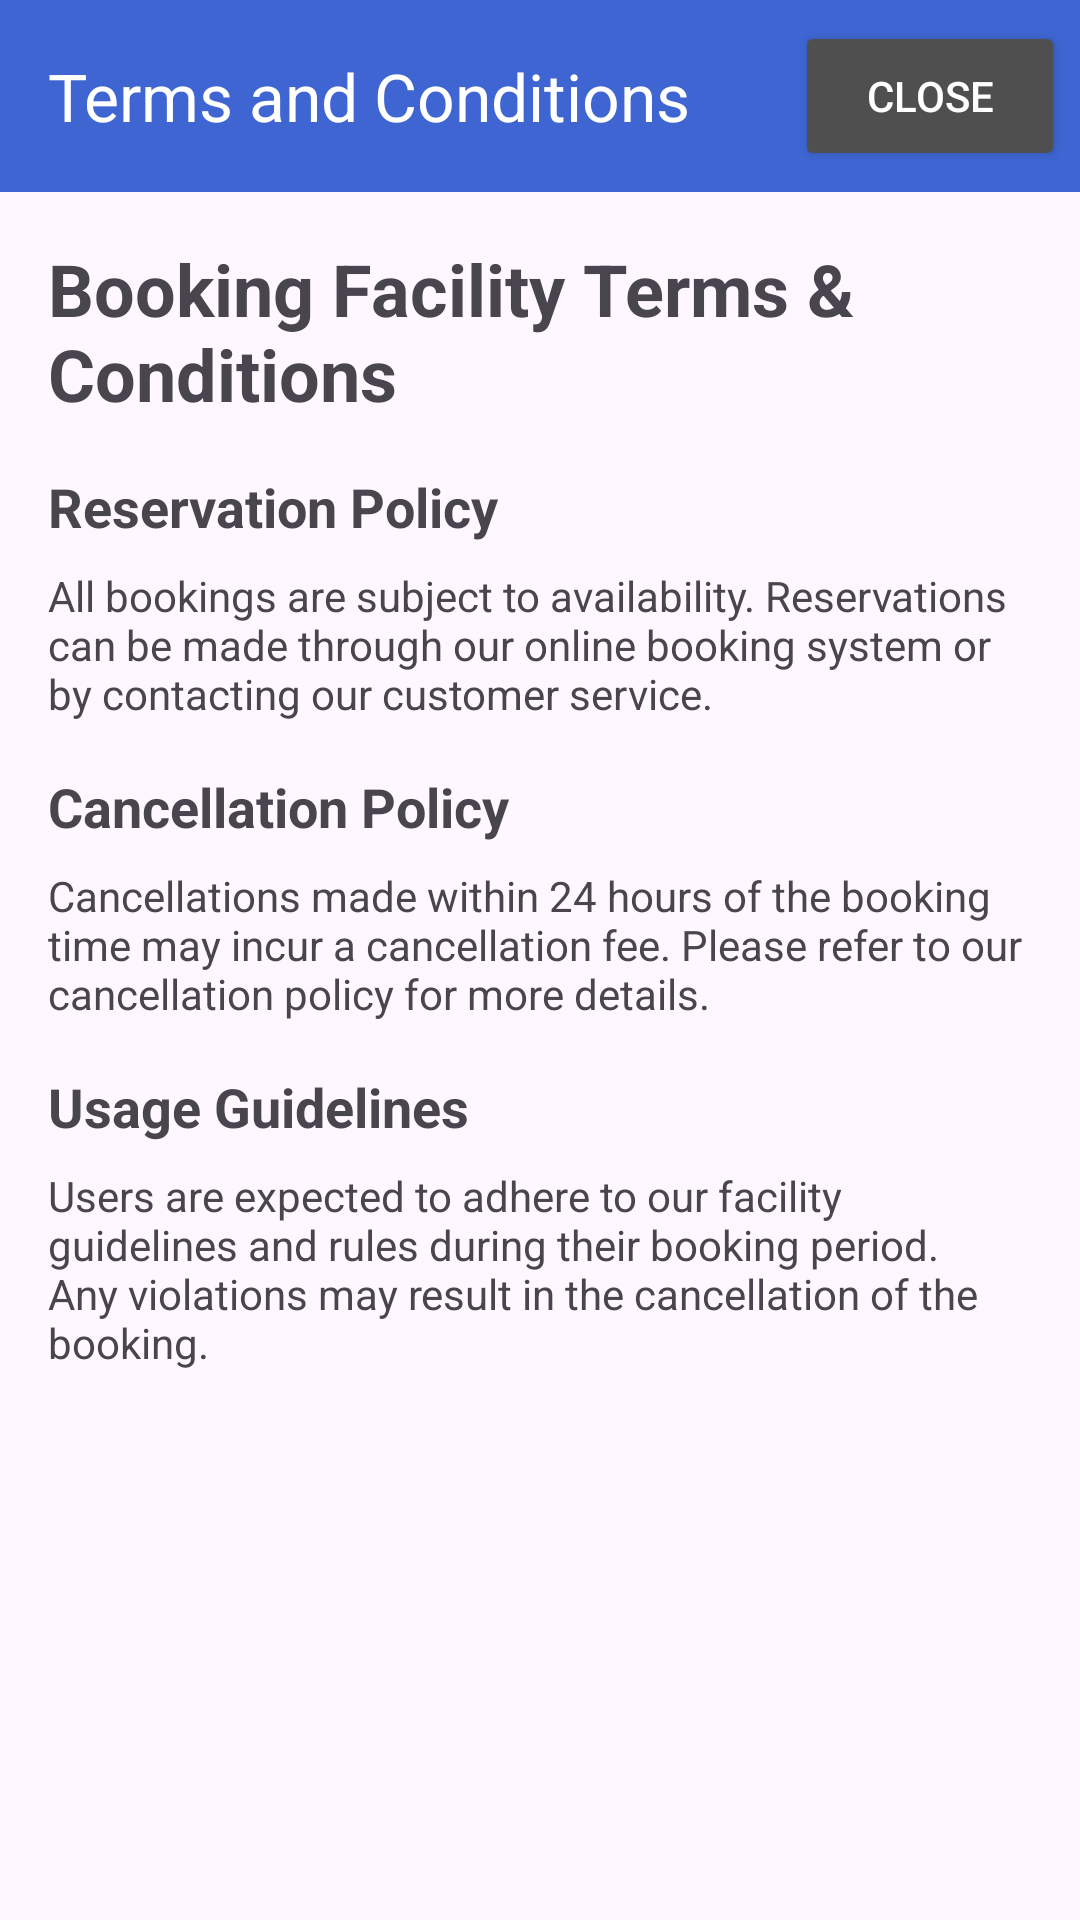

Android layout source for this screen:
<!-- AndroidManifest.xml: application theme Theme.UPTMBookMySpot -->
<!-- res/layout/activity_terms_and_conditions.xml -->
<?xml version="1.0" encoding="utf-8"?>
<LinearLayout xmlns:android="http://schemas.android.com/apk/res/android"
    xmlns:app="http://schemas.android.com/apk/res-auto"
    xmlns:tools="http://schemas.android.com/tools"
    android:layout_width="match_parent"
    android:layout_height="match_parent"
    android:orientation="vertical"
    tools:context=".TermsAndConditions">

    <androidx.appcompat.widget.Toolbar
        android:id="@+id/toolbar"
        android:layout_width="match_parent"
        android:layout_height="?attr/actionBarSize"
        android:background="#3e65d2"
        android:elevation="4dp"
        app:title="Terms and Conditions"
        app:titleTextColor="@android:color/white">

        <Button
            android:id="@+id/closeButton"
            android:layout_width="90dp"
            android:layout_height="50dp"
            android:layout_marginRight="5dp"
            android:backgroundTint="#4f4f4f"
            android:text="Close"
            android:layout_gravity="end"
            android:textColor="@android:color/white"/>

    </androidx.appcompat.widget.Toolbar>

    <ScrollView
        android:layout_width="match_parent"
        android:layout_height="match_parent"
        android:fillViewport="true">

        <LinearLayout
            android:layout_width="match_parent"
            android:layout_height="wrap_content"
            android:orientation="vertical"
            android:padding="16dp">

            <TextView
                android:layout_width="wrap_content"
                android:layout_height="wrap_content"
                android:textSize="24sp"
                android:text="Booking Facility Terms &amp; Conditions"
                android:textStyle="bold"/>

            <TextView
                android:layout_width="wrap_content"
                android:layout_height="wrap_content"
                android:textSize="18sp"
                android:text="Reservation Policy"
                android:textStyle="bold"
                android:layout_marginTop="16dp"/>

            <TextView
                android:layout_width="wrap_content"
                android:layout_height="wrap_content"
                android:text="All bookings are subject to availability. Reservations can be made through our online booking system or by contacting our customer service."
                android:layout_marginTop="8dp"/>

            <TextView
                android:layout_width="wrap_content"
                android:layout_height="wrap_content"
                android:textSize="18sp"
                android:text="Cancellation Policy"
                android:textStyle="bold"
                android:layout_marginTop="16dp"/>

            <TextView
                android:layout_width="wrap_content"
                android:layout_height="wrap_content"
                android:text="Cancellations made within 24 hours of the booking time may incur a cancellation fee. Please refer to our cancellation policy for more details."
                android:layout_marginTop="8dp"/>

            <TextView
                android:layout_width="wrap_content"
                android:layout_height="wrap_content"
                android:textSize="18sp"
                android:text="Usage Guidelines"
                android:textStyle="bold"
                android:layout_marginTop="16dp"/>

            <TextView
                android:layout_width="wrap_content"
                android:layout_height="wrap_content"
                android:text="Users are expected to adhere to our facility guidelines and rules during their booking period. Any violations may result in the cancellation of the booking."
                android:layout_marginTop="8dp"/>

        </LinearLayout>

    </ScrollView>

</LinearLayout>
<!-- resources referenced by this layout -->
<resources>
  <style name="Theme.UPTMBookMySpot" parent="Base.Theme.UPTMBookMySpot" />
  <style name="Base.Theme.UPTMBookMySpot" parent="Theme.Material3.DayNight.NoActionBar">
          
          
      </style>
</resources>
